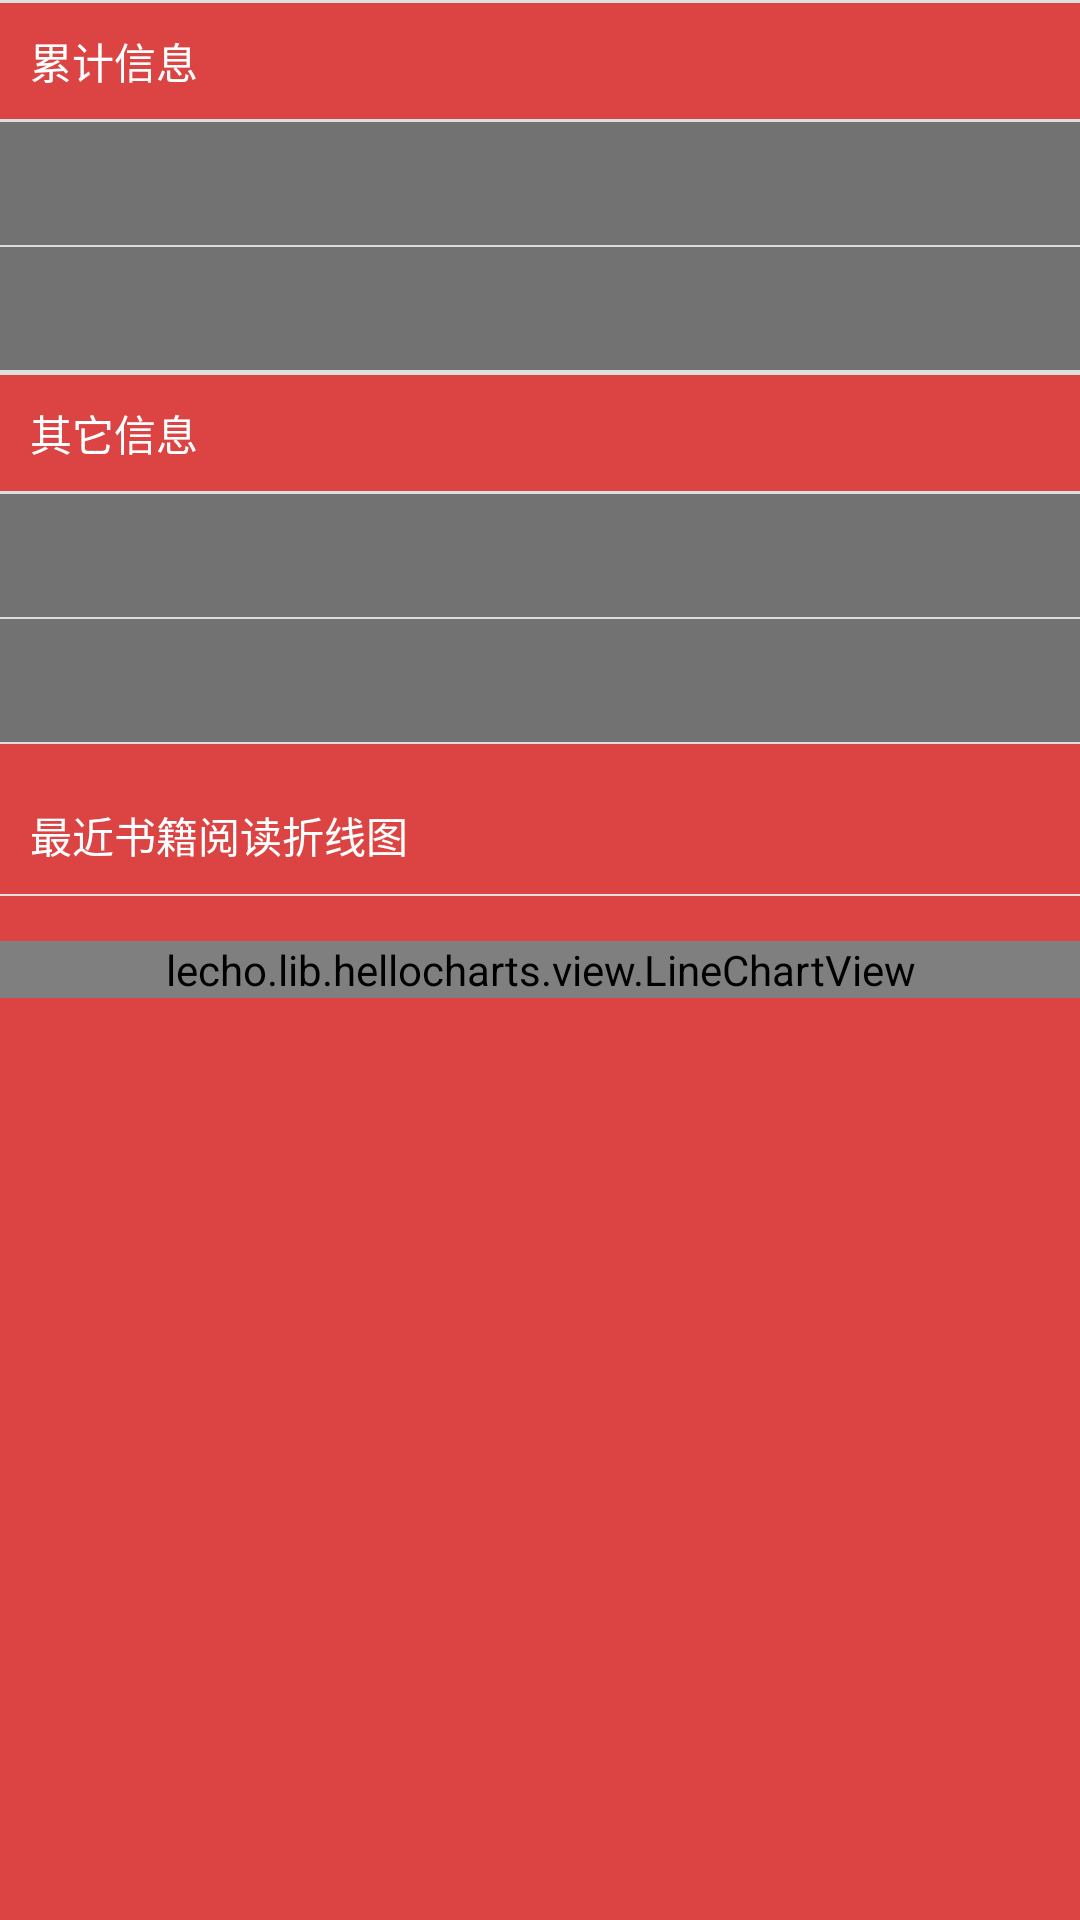

Here is an Android app screen rendered from its layout file. Give the layout XML and the strings, colors and styles it references.
<!-- AndroidManifest.xml: application theme AppTheme.Base -->
<!-- res/layout/my_frag.xml -->
<?xml version="1.0" encoding="utf-8"?>
<LinearLayout xmlns:android="http://schemas.android.com/apk/res/android"
    android:orientation="vertical"
    android:background="@color/colorPrimaryDark"
    android:layout_width="match_parent"
    android:layout_height="match_parent">
    
        
        
        
            
            
            


    <TextView
        android:background="@drawable/text_solid_item_first"
        android:text="累计信息"
        android:textColor="@color/cpb_white"
        android:padding="10dp"
        android:layout_width="match_parent"
        android:layout_height="wrap_content" />
    <include android:id="@+id/book_page" layout="@layout/me_list_view_item"/>
    <include android:id="@+id/movies" layout="@layout/me_list_view_item"/>
    <TextView
        android:background="@drawable/text_solid_item_first"
        android:text="其它信息"
        android:textColor="@color/cpb_white"
        android:padding="10dp"
        android:layout_width="match_parent"
        android:layout_height="wrap_content" />
    <include android:id="@+id/book_money" layout="@layout/me_list_view_item"/>
    <include android:id="@+id/favorite_year" layout="@layout/me_list_view_item"/>
    <TextView
        android:layout_marginTop="10dp"
        android:background="@drawable/text_solid_item_last"
        android:text="最近书籍阅读折线图"
        android:textColor="@color/cpb_white"
        android:padding="10dp"
        android:layout_width="match_parent"
        android:layout_height="wrap_content" />

    <lecho.lib.hellocharts.view.LineChartView
        android:id="@+id/line_chart_view"
        android:layout_marginTop="15dp"
        android:layout_width="match_parent"
        android:layout_height="wrap_content" />
        
    

</LinearLayout>
<!-- res/layout/me_list_view_item.xml (included above) -->
<?xml version="1.0" encoding="utf-8"?>
<RelativeLayout xmlns:android="http://schemas.android.com/apk/res/android"
    android:layout_width="match_parent" android:layout_height="wrap_content"
    android:padding="10dp"
    android:background="@drawable/text_solid_item">

    <TextView
        android:id="@+id/me_item_left_text"
        android:layout_alignParentLeft="true"
        android:textSize="16sp"
        android:textColor="@color/cpb_white"
        android:layout_width="wrap_content"
        android:layout_height="wrap_content" />
    <TextView
        android:id="@+id/me_item_right_text"
        android:textColor="@color/cpb_white"
        android:textSize="16sp"
        android:layout_alignParentRight="true"
        android:layout_width="wrap_content"
        android:layout_height="wrap_content" />
</RelativeLayout>
<!-- resources referenced by this layout -->
<resources>
  <color name="colorPrimaryDark">#222222</color>
  <color name="cpb_white">@android:color/white</color>
  <!-- drawable text_solid_item (drawable) -->
  <?xml version="1.0" encoding="utf-8"?>
  <layer-list xmlns:android="http://schemas.android.com/apk/res/android">
      <item>
          <shape>
              <solid android:color="@color/cpb_grey" />
          </shape>
      </item>
      <item  android:bottom="0.76dp">
          <shape >
              <solid android:color="#FF737272"/>
          </shape>
      </item>
  
  </layer-list>
  <!-- drawable text_solid_item_first (drawable) -->
  <?xml version="1.0" encoding="utf-8"?>
  <layer-list xmlns:android="http://schemas.android.com/apk/res/android">
      <item>
          <shape>
              <solid android:color="@color/cpb_grey" />
          </shape>
      </item>
      <item  android:bottom="1dp" android:top="1dp">
          <shape >
              <solid android:color="@color/colorPrimaryDark"/>
          </shape>
      </item>
  
  </layer-list>
  <!-- drawable text_solid_item_last (drawable) -->
  <?xml version="1.0" encoding="utf-8"?>
  <layer-list xmlns:android="http://schemas.android.com/apk/res/android">
      <item>
          <shape>
              <solid android:color="@color/cpb_grey" />
          </shape>
      </item>
      <item  android:bottom="0.77dp">
          <shape >
              <solid android:color="@color/colorPrimaryDark"/>
          </shape>
      </item>
  
  </layer-list>
  <style name="AppTheme.Base" parent="Theme.AppCompat.Light.NoActionBar">
          
          <item name="colorPrimary">@color/colorPrimary</item>
          <item name="colorPrimaryDark">@color/colorPrimaryDark</item>
          <item name="colorAccent">@color/colorAccent</item>
  
      </style>
  <color name="cpb_grey">#ffdedede</color>
  <color name="colorPrimary">#222222</color>
  <color name="colorAccent">#FF4081</color>
</resources>
